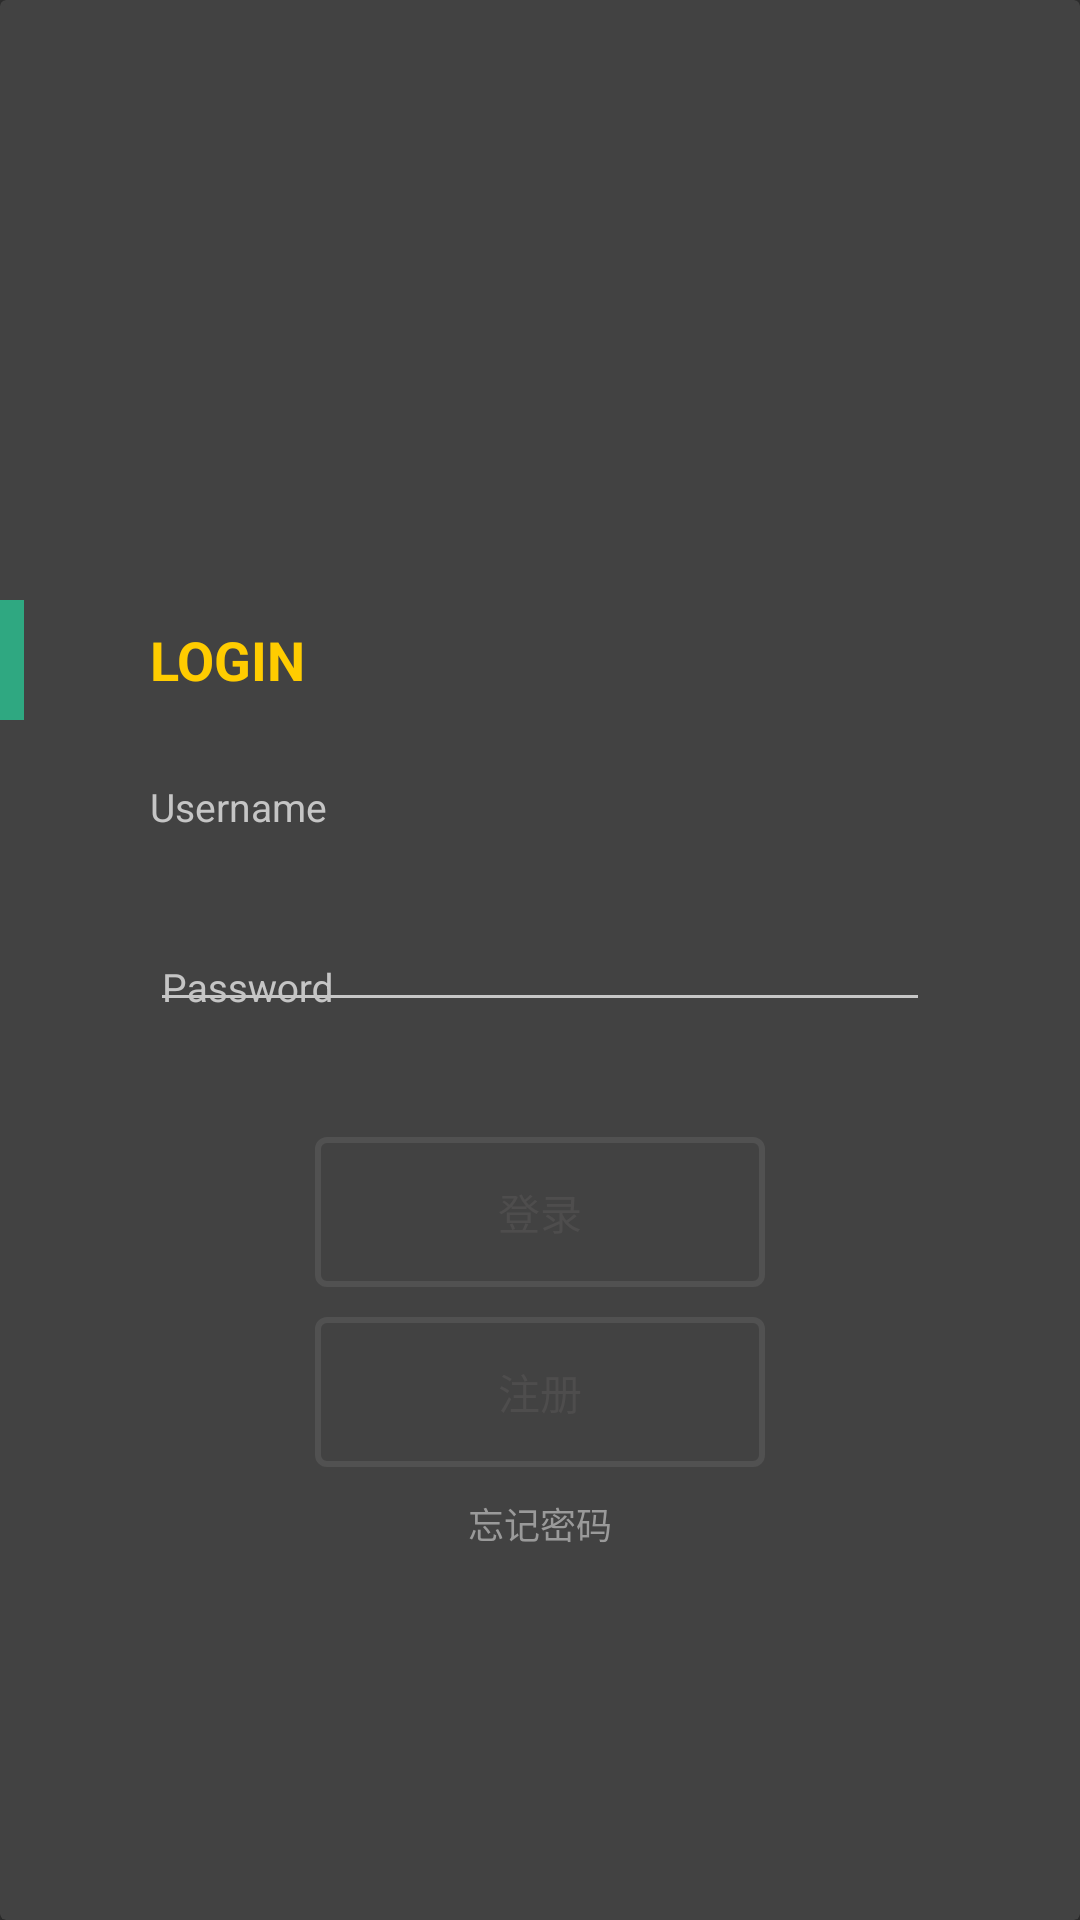

Write the Android layout XML for this screen, with the resource values it uses.
<!-- AndroidManifest.xml: application theme Theme.AppCompat.NoActionBar -->
<!-- res/layout/activity_login.xml -->
<?xml version="1.0" encoding="utf-8"?>
<RelativeLayout xmlns:android="http://schemas.android.com/apk/res/android"
    android:layout_width="match_parent"
    android:layout_height="match_parent"
    android:background= "@drawable/bg"
    xmlns:app="http://schemas.android.com/apk/res-auto">


    
        
        
        
        
        
        
        

    
    <android.support.v7.widget.CardView
        android:layout_width="500dp"
        android:layout_height="700dp"
        android:layout_centerInParent="true"
        android:id="@+id/cv">
        <LinearLayout
            android:layout_width="match_parent"
            android:layout_height="match_parent"
            android:orientation="vertical">
            <RelativeLayout
                android:layout_marginTop="200dp"
                android:layout_width="match_parent"
                android:layout_height="40dp">
                <View
                    android:layout_alignParentStart="true"
                    android:layout_alignParentLeft="true"
                    android:layout_width="8dp"
                    android:layout_height="match_parent"
                    android:background="#2fa881">
                </View>
                <TextView
                    android:layout_width="wrap_content"
                    android:layout_height="wrap_content"
                    android:layout_centerVertical="true"
                    android:layout_marginStart="50dp"
                    android:layout_marginLeft="50dp"
                    android:text="LOGIN"
                    android:textColor="#FFCC00"
                    android:textSize="18sp"
                    android:textStyle="bold" />


            </RelativeLayout>
            <LinearLayout
                android:layout_marginTop="10dp"
                android:paddingStart="50dp"
                android:paddingEnd="30dp"
                android:layout_width="match_parent"
                android:layout_height="50dp"
                android:paddingLeft="50dp"
                android:paddingRight="30dp"
                android:orientation="horizontal"
                >

                <android.support.design.widget.TextInputLayout
                    android:layout_width="match_parent"
                    android:layout_height="wrap_content"
                    android:textColorHint="#c5c5c5">
                    <EditText
                        android:textSize="13sp"
                        android:hint="Username"
                        android:textColor="#2fa881"
                        android:id="@+id/et_username"
                        android:inputType="text"
                        android:textCursorDrawable="@drawable/bg_input_cursor"
                        android:background="@drawable/selector_bg_edit"
                        android:paddingBottom="2dp"
                        android:layout_width="match_parent"
                        android:layout_height="wrap_content" />
                </android.support.design.widget.TextInputLayout>
            </LinearLayout>
            <LinearLayout
                android:paddingStart="50dp"
                android:paddingEnd="50dp"
                android:layout_width="match_parent"
                android:layout_height="50dp"
                android:paddingLeft="50dp"
                android:paddingRight="50dp"
                android:orientation="horizontal">
                <android.support.design.widget.TextInputLayout
                    android:textColorHint="#c5c5c5"
                    android:layout_width="match_parent"
                    android:layout_height="wrap_content">
                    <EditText
                        android:textSize="13sp"
                        android:hint= "Password"
                        android:textColor="#2fa881"
                        android:paddingBottom="2dp"
                        android:id="@+id/et_password"
                        android:inputType="textPassword"
                        android:layout_width="match_parent"
                        android:layout_height="wrap_content" />
                </android.support.design.widget.TextInputLayout>

            </LinearLayout>
            <RelativeLayout
                android:layout_width="match_parent"
                android:gravity="center"
                android:layout_height="120dp"
                android:layout_marginTop="24dp">
                <Button
                    android:layout_width="150dp"
                    android:id="@+id/bt_go"
                    android:text="@string/login"
                    android:textColor="#4e4d4d"
                    android:background="@drawable/bt_shape"
                    android:stateListAnimator="@drawable/state_list_animation_z"
                    android:layout_height="50dp"
                    android:gravity="center"/>
                <Button
                    android:layout_marginTop="60dp"
                    android:layout_width="150dp"
                    android:layout_height="50dp"
                    android:text="@string/register"
                    android:textColor="#4e4d4d"
                    android:background="@drawable/bt_shape"/>

            </RelativeLayout>

            <TextView
                android:layout_width="wrap_content"
                android:layout_height="wrap_content"
                android:layout_marginTop="5dp"
                android:layout_gravity="center_horizontal"
                android:textColor="#9a9a9a"
                android:textSize="12sp"
                android:text="@string/forgotPsw"/>

        </LinearLayout>


    </android.support.v7.widget.CardView>

</RelativeLayout>
<!-- resources referenced by this layout -->
<resources>
  <!-- drawable bg_input_cursor (drawable) -->
  <?xml version= "1.0" encoding="utf-8" ?>
  <shape xmlns:android="http://schemas.android.com/apk/res/android"
      android:shape="rectangle"
      >
      <size android:width="1dp"></size>
      <solid android:color="#2fa881"/>
  
  </shape>
  <!-- drawable bt_shape (drawable) -->
  <?xml version="1.0" encoding="utf-8"?>
  <shape xmlns:android="http://schemas.android.com/apk/res/android">
      <corners android:radius="3dp"/>
      <stroke android:width="2dp" android:color="#515151"></stroke>
  
  </shape>
  <!-- drawable state_list_animation_z (drawable) -->
  <?xml version="1.0" encoding="utf-8"?>
  <selector xmlns:android="http://schemas.android.com/apk/res/android">
      <item android:state_pressed="true">
          <set>
              <objectAnimator
                  android:propertyName = "rotatinX"
                  android:duration="@android:integer/config_shortAnimTime"
                  android:valueTo ="180"
                  android:valueType="floatType"/>
          </set>
      </item>
      <item android:state_pressed="false">
          <set>
              <objectAnimator
                  android:propertyName="rotatinX"
                  android:duration="@android:integer/config_shortAnimTime"
                  android:valueTo="0"
                  android:valueType="floatType">
              </objectAnimator>
          </set>
      </item>
  </selector>
  <string name="forgotPsw">忘记密码</string>
  <string name="login">登录</string>
  <string name="register">注册</string>
</resources>
